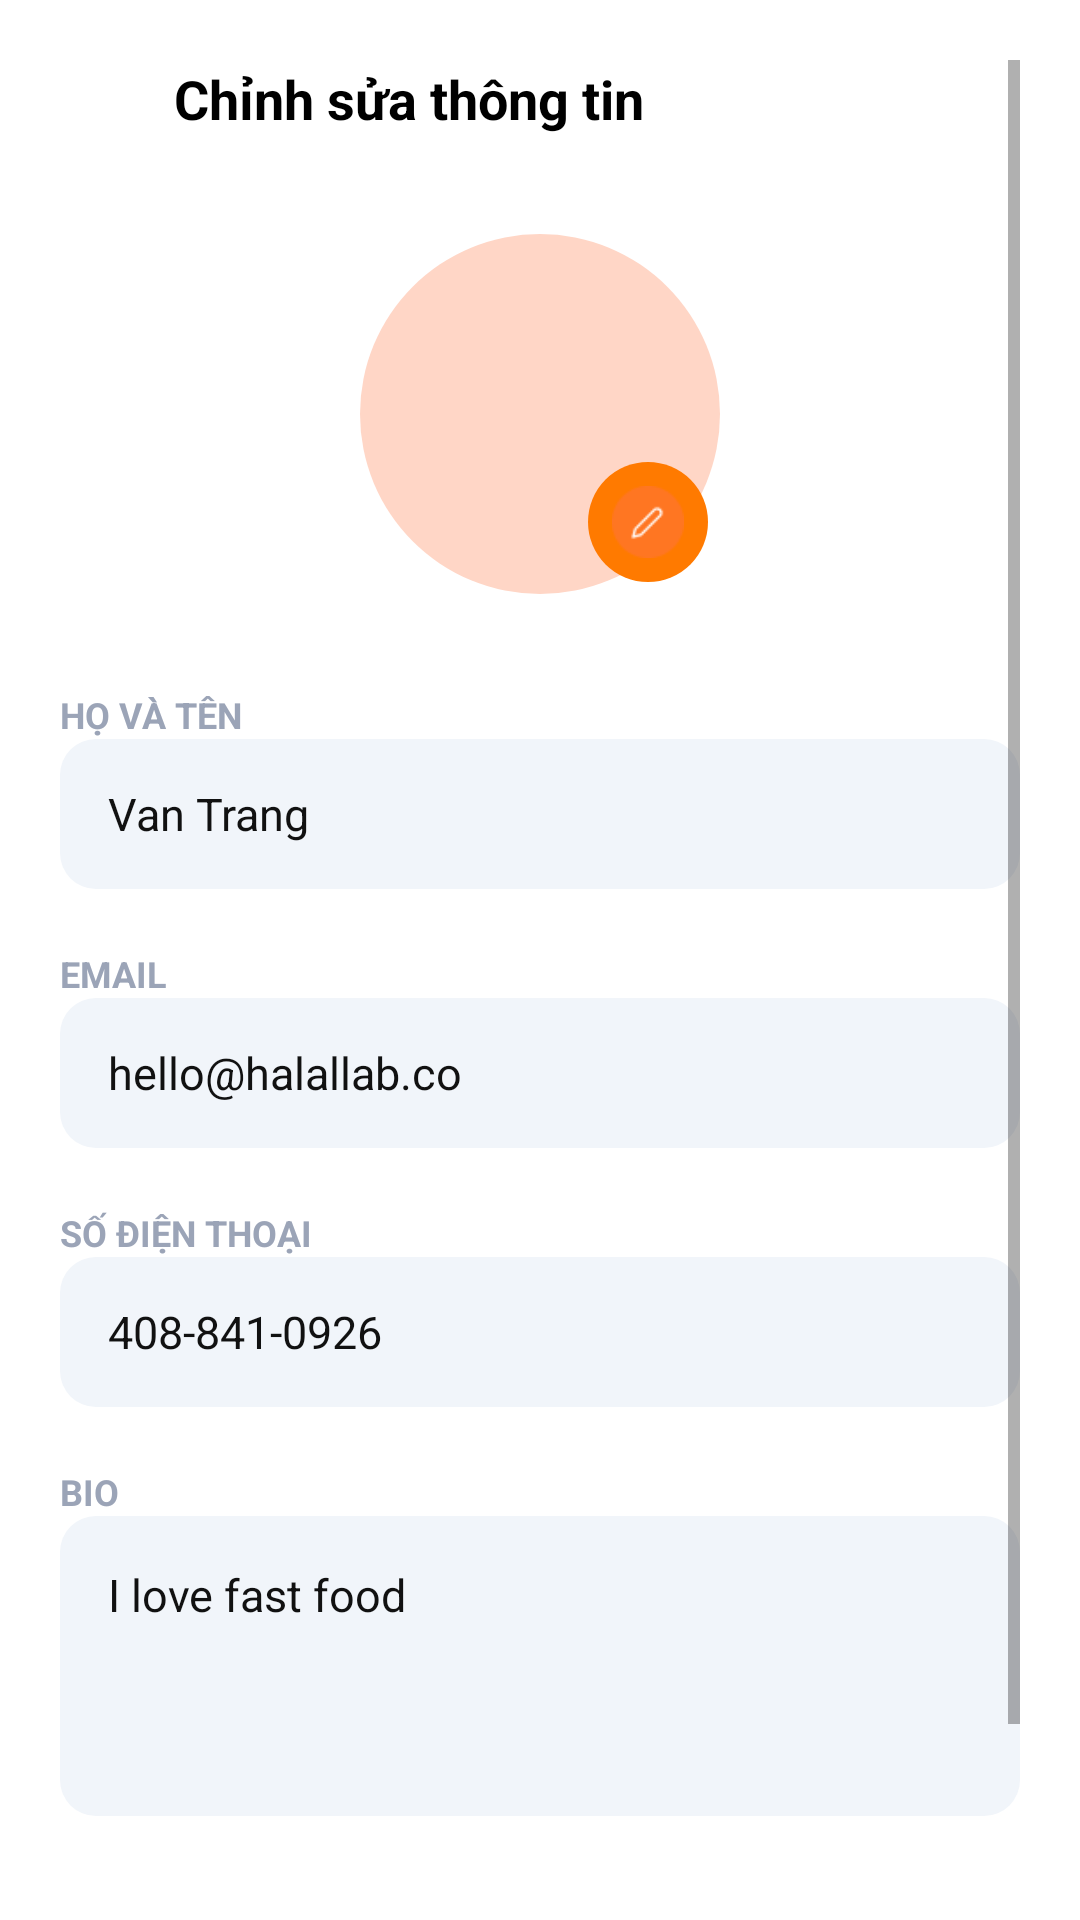

This screen was rendered from an Android layout file. Write that file and the resources it references.
<!-- AndroidManifest.xml: application theme Theme.Food_App -->
<!-- res/layout/activity_edit_profile.xml -->
<?xml version="1.0" encoding="utf-8"?>
<ScrollView xmlns:android="http://schemas.android.com/apk/res/android"
    xmlns:tools="http://schemas.android.com/tools"
    android:layout_width="match_parent"
    android:layout_height="match_parent"
    android:padding="20dp"
    android:background="@color/white"
    tools:context=".ui.profile.EditProfileActivity">

    <LinearLayout
        android:orientation="vertical"
        android:layout_width="match_parent"
        android:layout_height="wrap_content">

        
        <LinearLayout
            android:orientation="horizontal"
            android:layout_width="match_parent"
            android:layout_height="wrap_content"
            android:gravity="center_vertical">

            <ImageView
                android:id="@+id/btnBack"
                android:layout_width="26dp"
                android:layout_height="26dp"
                android:src="@drawable/ic_back_arrow"
                android:contentDescription="Back" />

            <TextView
                android:layout_marginStart="12dp"
                android:text="Chỉnh sửa thông tin"
                android:textSize="18sp"
                android:textColor="#000000"
                android:textStyle="bold"
                android:layout_width="wrap_content"
                android:layout_height="wrap_content" />
        </LinearLayout>

        
        <FrameLayout
            android:layout_width="120dp"
            android:layout_height="120dp"
            android:layout_gravity="center_horizontal"
            android:layout_marginTop="32dp">

            <ImageView
                android:id="@+id/imgAvatar"
                android:layout_width="120dp"
                android:layout_height="120dp"
                android:background="@drawable/bg_avatar_circle"
                android:scaleType="centerCrop" />

            <ImageView
                android:id="@+id/btnEditAvatar"
                android:layout_width="40dp"
                android:layout_height="40dp"
                android:layout_gravity="bottom|end"
                android:layout_marginBottom="4dp"
                android:layout_marginEnd="4dp"
                android:padding="8dp"
                android:background="@drawable/bg_circle_orange"
                android:src="@drawable/ic_edit" />
        </FrameLayout>

        
        
        <TextView
            android:text="HỌ VÀ TÊN"
            android:textSize="12sp"
            android:textStyle="bold"
            android:textColor="#9BA4B7"
            android:layout_marginTop="32dp"
            android:layout_width="wrap_content"
            android:layout_height="wrap_content" />

        <EditText
            android:id="@+id/etName"
            android:layout_width="match_parent"
            android:layout_height="50dp"
            android:background="@drawable/bg_input_field"
            android:paddingHorizontal="16dp"
            android:text="Van Trang"
            android:textColor="#111111"
            android:textSize="15sp" />

        
        <TextView
            android:text="EMAIL"
            android:textSize="12sp"
            android:textStyle="bold"
            android:textColor="#9BA4B7"
            android:layout_marginTop="20dp"
            android:layout_width="wrap_content"
            android:layout_height="wrap_content" />

        <EditText
            android:id="@+id/etEmail"
            android:layout_width="match_parent"
            android:layout_height="50dp"
            android:background="@drawable/bg_input_field"
            android:paddingHorizontal="16dp"
            android:text="hello@halallab.co"
            android:textColor="#111111"
            android:textSize="15sp"
            android:inputType="textEmailAddress" />

        
        <TextView
            android:text="SỐ ĐIỆN THOẠI"
            android:textSize="12sp"
            android:textStyle="bold"
            android:textColor="#9BA4B7"
            android:layout_marginTop="20dp"
            android:layout_width="wrap_content"
            android:layout_height="wrap_content" />

        <EditText
            android:id="@+id/etPhone"
            android:layout_width="match_parent"
            android:layout_height="50dp"
            android:background="@drawable/bg_input_field"
            android:paddingHorizontal="16dp"
            android:text="408-841-0926"
            android:textColor="#111111"
            android:textSize="15sp"
            android:inputType="phone" />

        
        <TextView
            android:text="BIO"
            android:textSize="12sp"
            android:textStyle="bold"
            android:textColor="#9BA4B7"
            android:layout_marginTop="20dp"
            android:layout_width="wrap_content"
            android:layout_height="wrap_content" />

        <EditText
            android:id="@+id/etBio"
            android:layout_width="match_parent"
            android:layout_height="100dp"
            android:gravity="top|start"
            android:background="@drawable/bg_input_field"
            android:padding="16dp"
            android:text="I love fast food"
            android:textColor="#111111"
            android:textSize="15sp" />

        
        <Button
            android:id="@+id/btnSave"
            android:layout_width="match_parent"
            android:layout_height="55dp"
            android:layout_marginTop="32dp"
            android:text="LƯU"
            android:textSize="16sp"
            android:textStyle="bold"
            android:background="@drawable/bg_btn_orange"
            android:textColor="#FFFFFF" />

    </LinearLayout>

</ScrollView>
<!-- resources referenced by this layout -->
<resources>
  <color name="white">#FFFFFFFF</color>
  <!-- drawable bg_avatar_circle (drawable) -->
  <shape xmlns:android="http://schemas.android.com/apk/res/android">
      <solid android:color="#FFD6C6"/>
      <corners android:radius="999dp"/>
  </shape>
  <!-- drawable bg_circle_orange (drawable) -->
  <?xml version="1.0" encoding="utf-8"?>
  <shape xmlns:android="http://schemas.android.com/apk/res/android">
      <solid android:color="#FF7A00"/>
      <corners android:radius="999dp"/>
  </shape>
  <!-- drawable bg_input_field (drawable) -->
  <shape xmlns:android="http://schemas.android.com/apk/res/android">
      <solid android:color="#F1F5FA"/>
      <corners android:radius="12dp"/>
  </shape>
  <!-- drawable ic_edit: png bitmap (drawable, 962 bytes) -->
  <style name="Theme.Food_App" parent="Theme.MaterialComponents.DayNight.DarkActionBar">
          
          <item name="colorPrimary">@color/purple_500</item>
          <item name="colorPrimaryVariant">@color/purple_700</item>
          <item name="colorOnPrimary">@color/white</item>
          
          <item name="colorSecondary">@color/teal_200</item>
          <item name="colorSecondaryVariant">@color/teal_700</item>
          <item name="colorOnSecondary">@color/black</item>
          
          <item name="android:statusBarColor">?attr/colorPrimaryVariant</item>
          
      </style>
  <color name="purple_500">#FF6200EE</color>
  <color name="purple_700">#FF3700B3</color>
  <color name="teal_200">#FF03DAC5</color>
  <color name="teal_700">#FF018786</color>
  <color name="black">#FF000000</color>
</resources>
